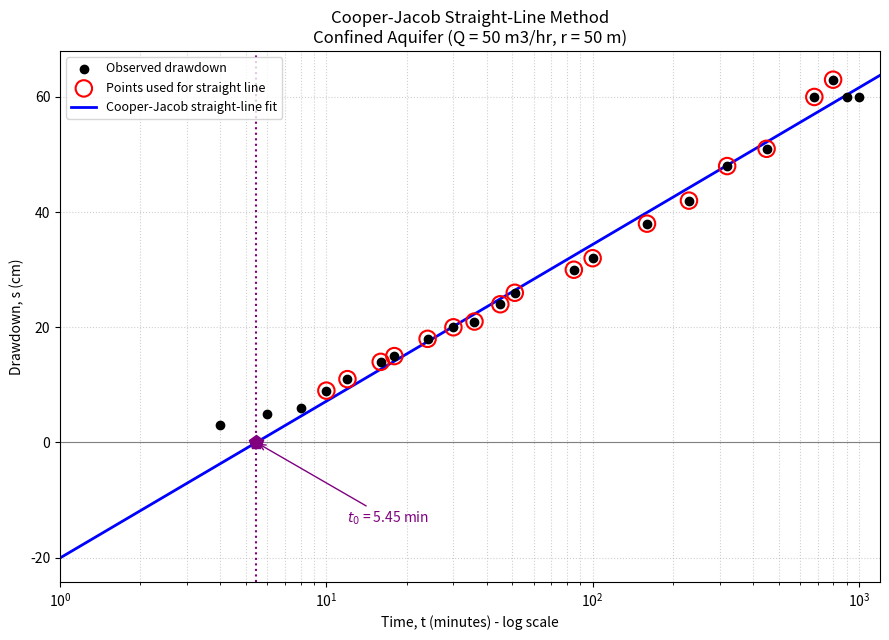

Reproduce this figure in Python.
"""
Jacob (Cooper-Jacob) Straight-Line Method
------------------------------------------
Pumping test analysis for a confined aquifer.

Given:
    Q  = constant discharge rate
    r  = distance from pumping well to observation well
    t  = time since pumping started (minutes)
    s  = drawdown in the observation well (cm)

Theory (Cooper-Jacob approximation of the Theis equation, valid once
u = r^2*S / (4*T*t) < 0.01, i.e. at "late" time):

    s = (2.303 Q)/(4 pi T) * log10( 2.25 T t / (r^2 S) )

This is a straight line when s is plotted against log10(t):

    s = m * log10(t) + c

where m = slope (drawdown change per log cycle of time).

From the slope and the time-intercept t0 (the time at which the fitted
line crosses s = 0):

    T = 2.303 * Q / (4 * pi * m)          -> Transmissivity
    S = 2.25 * T * t0 / r**2              -> Storativity (Storage coeff.)

Units used below: Q in m3/min, t in minutes, s (drawdown) converted to
metres before use in the T formula, r in metres -> T comes out in m2/min.
"""

import numpy as np
import matplotlib.pyplot as plt

# ---------------------------------------------------------------
# 1. INPUT DATA
# ---------------------------------------------------------------
Q_m3hr = 50.0          # constant discharge, m3/hr
r = 50.0               # distance to observation well, m

t = np.array([4, 6, 8, 10, 12, 16, 18, 24, 30, 36, 45, 51, 85, 100,
              160, 230, 320, 450, 680, 800, 900, 1000])        # minutes
s = np.array([3, 5, 6, 9, 11, 14, 15, 18, 20, 21, 24, 26, 30, 32,
              38, 42, 48, 51, 60, 63, 60, 60])                 # cm

Q = Q_m3hr / 60.0       # convert to m3/min

# ---------------------------------------------------------------
# 2. SELECT THE STRAIGHT-LINE ("LATE-TIME") PORTION
#    Jacob's approximation is only valid once u < 0.01, so the very
#    early points (well-storage/near-well effects) are curved and
#    must be dropped. Here t = 4, 6, 8 min curve away from the trend,
#    and t = 900, 1000 min break the increasing trend (data anomaly/
#    noise) so they are also excluded from the fit.
# ---------------------------------------------------------------
mask = (t >= 10) & (t <= 800)
logt_fit = np.log10(t[mask])
s_fit = s[mask]

# ---------------------------------------------------------------
# 3. LEAST-SQUARES FIT OF THE STRAIGHT LINE  s = m*log10(t) + c
#    (equivalent to fitting the best line through the plotted points
#     by hand on semi-log graph paper)
# ---------------------------------------------------------------
m_slope, c_intercept = np.polyfit(logt_fit, s_fit, 1)   # m in cm/log-cycle

delta_s_cm = m_slope                # drawdown per log cycle (cm)
delta_s_m = delta_s_cm / 100.0      # convert to metres

# time intercept t0 : where the fitted line crosses s = 0
t0 = 10 ** (-c_intercept / m_slope)   # minutes

# ---------------------------------------------------------------
# 4. TRANSMISSIVITY AND STORATIVITY
# ---------------------------------------------------------------
T = 2.303 * Q / (4 * np.pi * delta_s_m)     # m2/min
S = 2.25 * T * t0 / r**2                    # dimensionless

# ---------------------------------------------------------------
# 5. REPORT RESULTS
# ---------------------------------------------------------------
print("=========  Cooper-Jacob Straight-Line Method  =========")
print(f"Discharge, Q                 = {Q_m3hr:.2f} m3/hr  ({Q:.4f} m3/min)")
print(f"Observation well distance, r = {r:.1f} m")
print(f"Slope, Delta_s               = {delta_s_cm:.2f} cm/log-cycle "
      f"({delta_s_m:.4f} m/log-cycle)")
print(f"Time intercept, t0           = {t0:.2f} min")
print("---------------------------------------------------------")
print(f"Transmissivity, T            = {T:.4f} m2/min")
print(f"                              = {T*60:.2f} m2/hr")
print(f"                              = {T*1440:.2f} m2/day")
print(f"Storativity, S                = {S:.5f}  ({S:.3e})")
print("===========================================================")

# ---------------------------------------------------------------
# 6. SEMI-LOG PLOT (s vs log t)  -- the "graph paper" plot
# ---------------------------------------------------------------
fig, ax = plt.subplots(figsize=(9, 6.5))
ax.set_xscale('log')

ax.scatter(t, s, color='black', zorder=5, label='Observed drawdown')
ax.scatter(t[mask], s[mask], facecolors='none', edgecolors='red', s=140,
           linewidths=1.5, zorder=6, label='Points used for straight line')

tt = np.logspace(0, np.log10(1200), 200)
ss = m_slope * np.log10(tt) + c_intercept
ax.plot(tt, ss, 'b-', lw=2, label='Cooper-Jacob straight-line fit')

ax.axhline(0, color='gray', lw=0.8)
ax.axvline(t0, color='purple', ls=':', lw=1.5)
ax.plot(t0, 0, 'p', color='purple', markersize=10, zorder=7)
ax.annotate(f'$t_0$ = {t0:.2f} min', xy=(t0, 0), xytext=(t0*2.2, -14),
            arrowprops=dict(arrowstyle='->', color='purple'), color='purple')

ax.set_xlabel('Time, t (minutes) - log scale')
ax.set_ylabel('Drawdown, s (cm)')
ax.set_title('Cooper-Jacob Straight-Line Method\n'
             f'Confined Aquifer (Q = {Q_m3hr:.0f} m3/hr, r = {r:.0f} m)')
ax.grid(True, which='both', ls=':', alpha=0.6)
ax.legend(loc='upper left', fontsize=9)
ax.set_xlim(1, 1200)

plt.tight_layout()
plt.savefig('jacob_semilog_plot.png', dpi=200)
plt.show()
